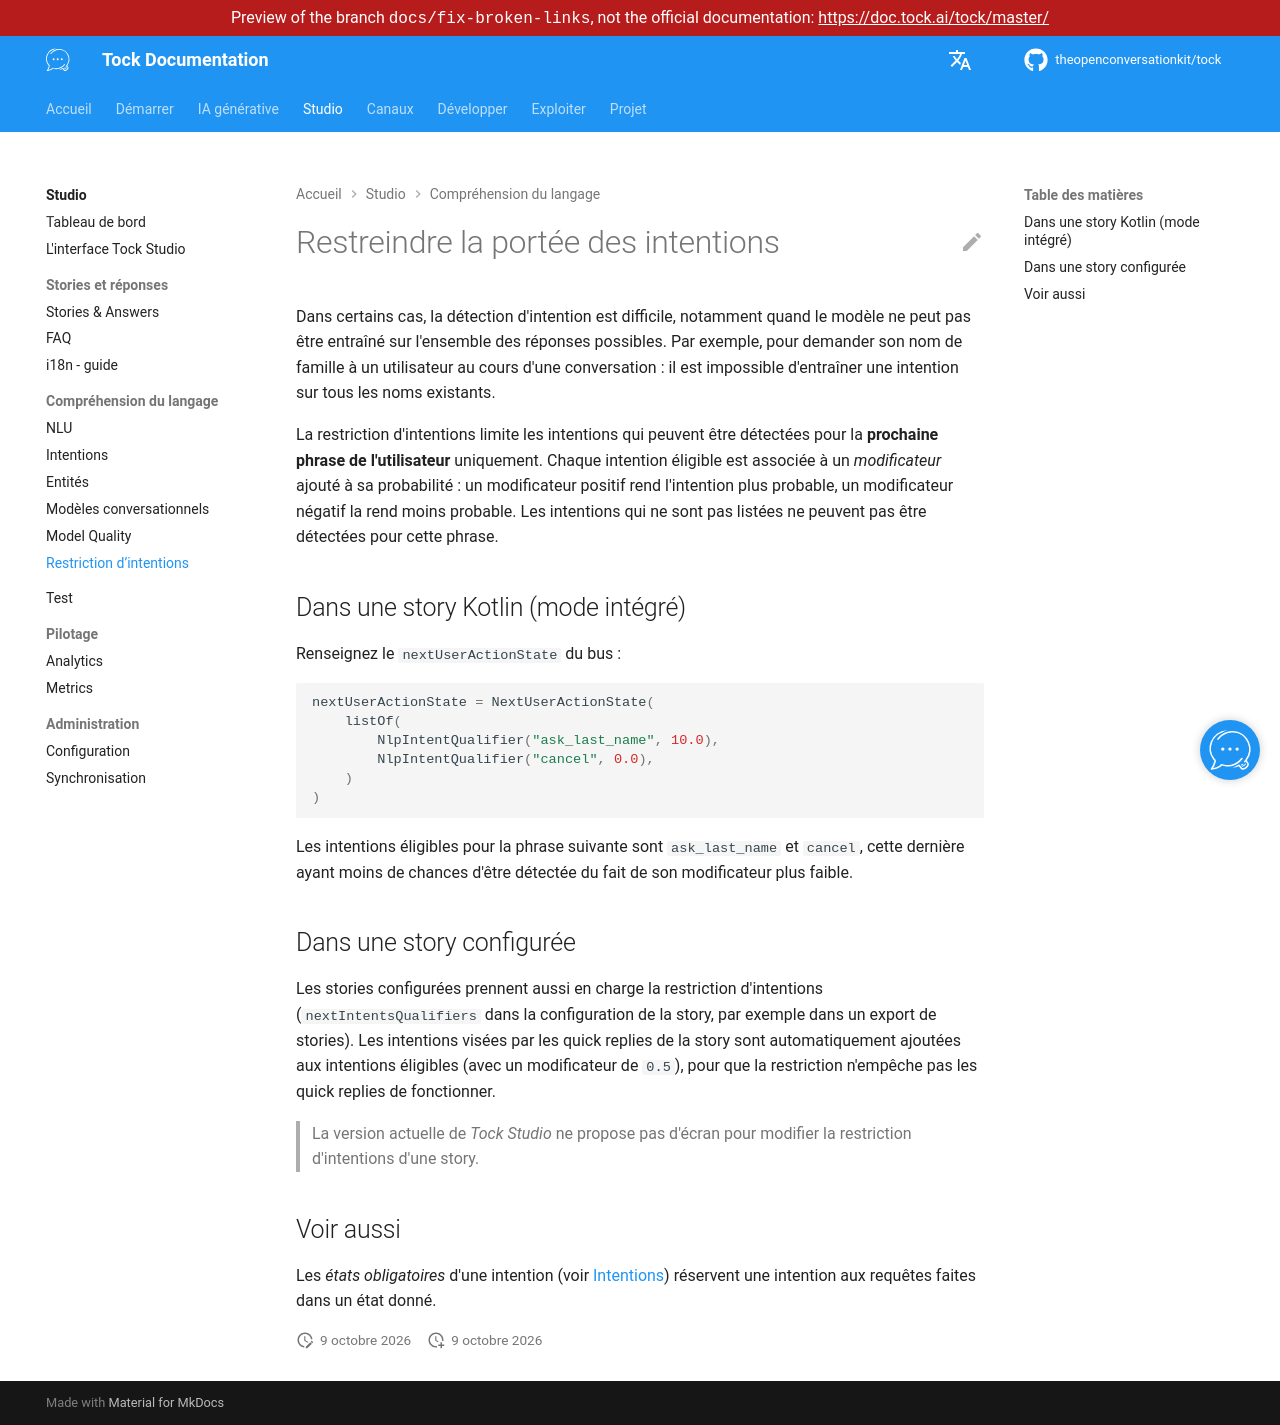

repository: theopenconversationkit/tock · page: preview/docs-fix-broken-links/fr/studio/intents-restrictions.html · generator: mkdocs

---
title: Restriction d’intentions
description: "Restreindre les intentions détectables à une étape donnée d'une conversation."
---

# Restreindre la portée des intentions

Dans certains cas, la détection d'intention est difficile, notamment quand le modèle ne peut pas être entraîné sur
l'ensemble des réponses possibles. Par exemple, pour demander son nom de famille à un utilisateur au cours d'une
conversation : il est impossible d'entraîner une intention sur tous les noms existants.

La restriction d'intentions limite les intentions qui peuvent être détectées pour la **prochaine phrase de l'utilisateur**
uniquement. Chaque intention éligible est associée à un _modificateur_ ajouté à sa probabilité : un modificateur positif
rend l'intention plus probable, un modificateur négatif la rend moins probable. Les intentions qui ne sont pas listées
ne peuvent pas être détectées pour cette phrase.

## Dans une story Kotlin (mode intégré)

Renseignez le `nextUserActionState` du bus :

```kotlin
nextUserActionState = NextUserActionState(
    listOf(
        NlpIntentQualifier("ask_last_name", 10.0),
        NlpIntentQualifier("cancel", 0.0),
    )
)
```

Les intentions éligibles pour la phrase suivante sont `ask_last_name` et `cancel`, cette dernière ayant moins de chances
d'être détectée du fait de son modificateur plus faible.

## Dans une story configurée

Les stories configurées prennent aussi en charge la restriction d'intentions (`nextIntentsQualifiers` dans la
configuration de la story, par exemple dans un export de stories). Les intentions visées par les quick replies de la
story sont automatiquement ajoutées aux intentions éligibles (avec un modificateur de `0.5`), pour que la restriction
n'empêche pas les quick replies de fonctionner.

> La version actuelle de _Tock Studio_ ne propose pas d'écran pour modifier la restriction d'intentions d'une story.

## Voir aussi

Les _états obligatoires_ d'une intention (voir [Intentions](intents.md#etats-obligatoires)) réservent une intention aux
requêtes faites dans un état donné.
